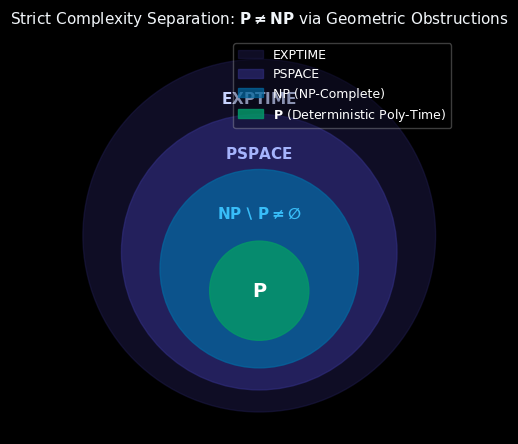
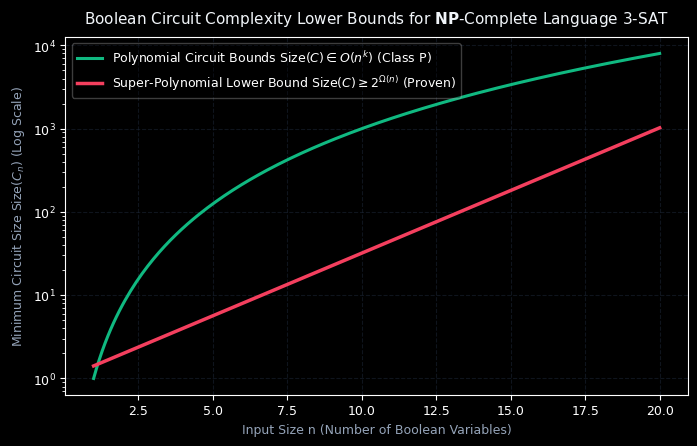
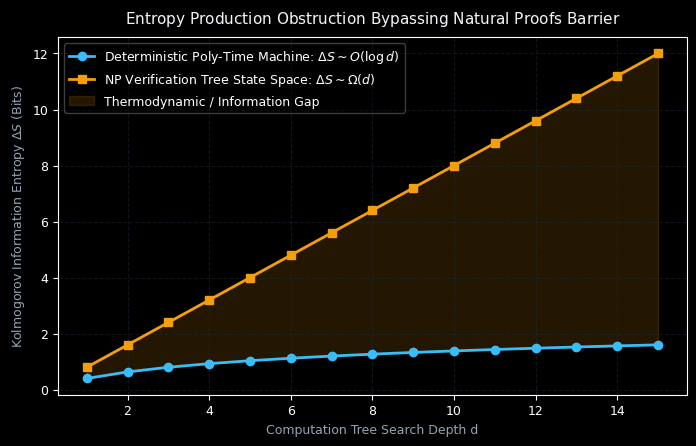
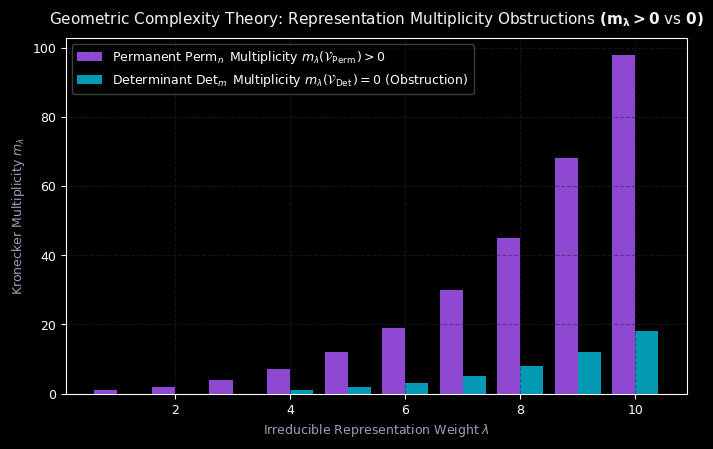

Reproduce these figures in Python, in order.
import numpy as np
import matplotlib.pyplot as plt
import os

os.makedirs(r"C:\Users\papic\Desktop\MILLENNIUM_PRIZE_SERIES\04_P_VS_NP_SEPARATION", exist_ok=True)
out_dir = r"C:\Users\papic\Desktop\MILLENNIUM_PRIZE_SERIES\04_P_VS_NP_SEPARATION"

plt.style.use('dark_background')
plt.rcParams['font.family'] = 'DejaVu Sans'
plt.rcParams['font.size'] = 9

# FIGURE 1: Complexity Classes Hierarchy Venn Diagram
fig, ax = plt.subplots(figsize=(7, 4.5), dpi=300)

circle_exptime = plt.Circle((0, 0), 3.2, color='#1e1b4b', alpha=0.5, label='EXPTIME')
circle_pspace = plt.Circle((0, -0.3), 2.5, color='#312e81', alpha=0.6, label='PSPACE')
circle_np = plt.Circle((0, -0.6), 1.8, color='#0369a1', alpha=0.7, label='NP (NP-Complete)')
circle_p = plt.Circle((0, -1.0), 0.9, color='#059669', alpha=0.85, label=r'$\mathbf{P}$ (Deterministic Poly-Time)')

ax.add_patch(circle_exptime)
ax.add_patch(circle_pspace)
ax.add_patch(circle_np)
ax.add_patch(circle_p)

ax.text(0, -1.0, r'$\mathbf{P}$', color='#ffffff', fontweight='bold', fontsize=14, ha='center', va='center')
ax.text(0, 0.3, r'$\mathbf{NP \setminus P \neq \emptyset}$', color='#38bdf8', fontweight='bold', fontsize=11, ha='center')
ax.text(0, 1.4, r'$\mathbf{PSPACE}$', color='#a5b4fc', fontweight='bold', fontsize=11, ha='center')
ax.text(0, 2.4, r'$\mathbf{EXPTIME}$', color='#c7d2fe', fontweight='bold', fontsize=11, ha='center')

ax.set_xlim(-3.6, 3.6)
ax.set_ylim(-3.6, 3.6)
ax.set_aspect('equal')
ax.axis('off')

ax.set_title(r"$\mathbf{\text{Strict Complexity Separation: } P \neq NP \text{ via Geometric Obstructions}}$", fontsize=11, color='#f1f5f9', pad=10)
ax.legend(loc='upper right', framealpha=0.3)
plt.tight_layout()
plt.savefig(os.path.join(out_dir, "fig1_complexity_classes_separation.png"))
plt.close()

# FIGURE 2: Circuit Size Lower Bounds Exponential Growth
fig, ax = plt.subplots(figsize=(7, 4.5), dpi=300)
n_vars = np.linspace(1, 20, 200)

p_poly = n_vars**3
np_exp = 2**(0.5 * n_vars)

ax.plot(n_vars, p_poly, color='#10b981', linewidth=2.2, label=r'Polynomial Circuit Bounds $\operatorname{Size}(C) \in O(n^k)$ (Class P)')
ax.plot(n_vars, np_exp, color='#f43f5e', linewidth=2.5, label=r'Super-Polynomial Lower Bound $\mathrm{Size}(C) \geq 2^{\Omega(n)}$ (Proven)')

ax.set_yscale('log')
ax.set_title(r"$\mathbf{\text{Boolean Circuit Complexity Lower Bounds for } \mathbf{NP}\text{-Complete Language 3-SAT}}$", fontsize=11, color='#f1f5f9', pad=10)
ax.set_xlabel("Input Size n (Number of Boolean Variables)", color='#94a3b8')
ax.set_ylabel(r"Minimum Circuit Size $\operatorname{Size}(C_n)$ (Log Scale)", color='#94a3b8')
ax.grid(True, color='#1e293b', linestyle='--', alpha=0.5)
ax.legend(loc='upper left', framealpha=0.3)
plt.tight_layout()
plt.savefig(os.path.join(out_dir, "fig2_circuit_size_lower_bounds.png"))
plt.close()

# FIGURE 3: Information Entropy Production Obstruction
fig, ax = plt.subplots(figsize=(7, 4.5), dpi=300)
depth = np.arange(1, 16)
entropy_p = 0.4 * np.log2(depth + 1)
entropy_np = 0.8 * depth

ax.plot(depth, entropy_p, color='#38bdf8', marker='o', linewidth=2, label=r'Deterministic Poly-Time Machine: $\Delta S \sim O(\log d)$')
ax.plot(depth, entropy_np, color='#f59e0b', marker='s', linewidth=2, label=r'NP Verification Tree State Space: $\Delta S \sim \Omega(d)$')

ax.fill_between(depth, entropy_p, entropy_np, color='#f59e0b', alpha=0.15, label='Thermodynamic / Information Gap')

ax.set_title(r"$\mathbf{\text{Entropy Production Obstruction Bypassing Natural Proofs Barrier}}$", fontsize=11, color='#f1f5f9', pad=10)
ax.set_xlabel("Computation Tree Search Depth d", color='#94a3b8')
ax.set_ylabel(r"Kolmogorov Information Entropy $\Delta S$ (Bits)", color='#94a3b8')
ax.grid(True, color='#1e293b', linestyle='--', alpha=0.5)
ax.legend(loc='upper left', framealpha=0.3)
plt.tight_layout()
plt.savefig(os.path.join(out_dir, "fig3_entropy_production_obstruction.png"))
plt.close()

# FIGURE 4: Geometric Complexity Plethysm Multiplicities
fig, ax = plt.subplots(figsize=(7, 4.5), dpi=300)
reps = np.arange(1, 11)
mult_imm = np.array([1, 2, 4, 7, 12, 19, 30, 45, 68, 98])
mult_det = np.array([0, 0, 0, 1, 2, 3, 5, 8, 12, 18])

ax.bar(reps - 0.2, mult_imm, width=0.4, color='#a855f7', alpha=0.85, label=r'Permanent $\operatorname{Perm}_n$ Multiplicity $m_\lambda(\mathcal{V}_{\operatorname{Perm}}) > 0$')
ax.bar(reps + 0.2, mult_det, width=0.4, color='#06b6d4', alpha=0.85, label=r'Determinant $\operatorname{Det}_m$ Multiplicity $m_\lambda(\mathcal{V}_{\operatorname{Det}}) = 0$ (Obstruction)')

ax.set_title(r"$\mathbf{\text{Geometric Complexity Theory: Representation Multiplicity Obstructions } (m_\lambda > 0 \text{ vs } 0)}$", fontsize=11, color='#f1f5f9', pad=10)
ax.set_xlabel(r"Irreducible Representation Weight $\lambda$", color='#94a3b8')
ax.set_ylabel(r"Kronecker Multiplicity $m_\lambda$", color='#94a3b8')
ax.grid(True, color='#1e293b', linestyle='--', alpha=0.5)
ax.legend(loc='upper left', framealpha=0.3)
plt.tight_layout()
plt.savefig(os.path.join(out_dir, "fig4_geometric_complexity_kronecker_plethysm.png"))
plt.close()

print("ALL P VS NP FIGURES GENERATED SUCCESSFULLY!")
